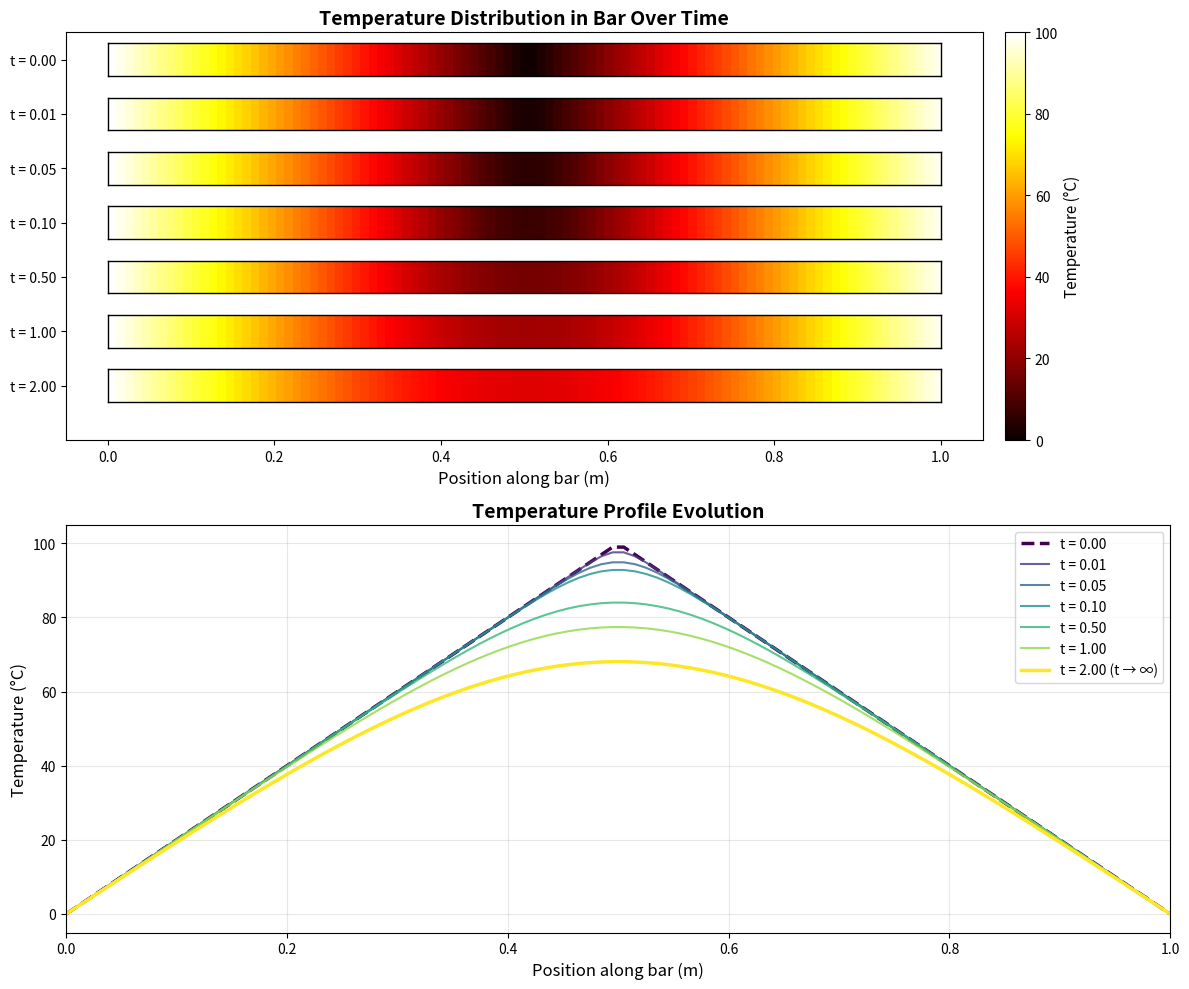

Generate this figure with matplotlib:
import numpy as np
import matplotlib.pyplot as plt
from matplotlib.patches import Rectangle

# Parameters
L = 1.0  # Length of bar
alpha = 0.01  # Thermal diffusivity
nx = 100  # Number of spatial points
dx = L / (nx - 1)  # Spatial step
dt = 0.0001  # Time step (chosen for stability)
t_final = 2.0  # Final time

# Stability check (CFL condition: alpha*dt/dx^2 <= 0.5)
r = alpha * dt / dx**2
print(f"Stability parameter r = {r:.4f} (should be <= 0.5)")

# Initialize spatial grid
x = np.linspace(0, L, nx)

# Initial condition: Hat function (triangle) centered at L/2
T = np.zeros(nx)
for i in range(nx):
    if x[i] <= L/2:
        T[i] = 100 * (2 * x[i] / L)  # Rising slope
    else:
        T[i] = 100 * (2 - 2 * x[i] / L)  # Falling slope

# Store initial condition
T_initial = T.copy()

# Time evolution using explicit finite difference method
# We'll save snapshots at different times
times_to_plot = [0, 0.01, 0.05, 0.1, 0.5, 1.0, 2.0, 10.0]
T_snapshots = []
time_labels = []

t = 0
snapshot_idx = 0

while t <= max(times_to_plot):
    # Check if we should save this snapshot
    if snapshot_idx < len(times_to_plot) and t >= times_to_plot[snapshot_idx]:
        T_snapshots.append(T.copy())
        time_labels.append(f't = {times_to_plot[snapshot_idx]:.2f}')
        snapshot_idx += 1
    
    # Update temperature using explicit finite difference
    T_new = T.copy()
    for i in range(1, nx-1):
        T_new[i] = T[i] + r * (T[i+1] - 2*T[i] + T[i-1])
    
    # Boundary conditions: Fixed at T=0 at both ends
    T_new[0] = 0
    T_new[-1] = 0
    
    T = T_new
    t += dt

# Create visualization
fig, (ax1, ax2) = plt.subplots(2, 1, figsize=(12, 10))

# Top plot: Physical bar representation at different times
ax1.set_xlim(-0.05, L+0.05)
ax1.set_ylim(-0.5, len(T_snapshots))
ax1.set_xlabel('Position along bar (m)', fontsize=12)
ax1.set_title('Temperature Distribution in Bar Over Time', fontsize=14, fontweight='bold')
ax1.set_yticks(range(len(T_snapshots)))
ax1.set_yticklabels(time_labels)
ax1.invert_yaxis()

# Draw bars with color mapping
for idx, (T_snap, label) in enumerate(zip(T_snapshots, time_labels)):
    # Normalize temperature for color mapping
    T_norm = T_snap / 100
    
    # Draw bar segments with color
    for i in range(nx-1):
        color = plt.cm.hot(1 - T_norm[i])  # Hot colormap
        rect = Rectangle((x[i], idx - 0.3), dx, 0.6, 
                         facecolor=color, edgecolor='none')
        ax1.add_patch(rect)
    
    # Add border
    ax1.plot([0, L], [idx - 0.3, idx - 0.3], 'k-', linewidth=1)
    ax1.plot([0, L], [idx + 0.3, idx + 0.3], 'k-', linewidth=1)
    ax1.plot([0, 0], [idx - 0.3, idx + 0.3], 'k-', linewidth=1)
    ax1.plot([L, L], [idx - 0.3, idx + 0.3], 'k-', linewidth=1)

# Add colorbar
sm = plt.cm.ScalarMappable(cmap='hot', norm=plt.Normalize(vmin=0, vmax=100))
sm.set_array([])
cbar = plt.colorbar(sm, ax=ax1, orientation='vertical', pad=0.02)
cbar.set_label('Temperature (°C)', fontsize=11)

# Bottom plot: Temperature profiles
ax2.set_xlabel('Position along bar (m)', fontsize=12)
ax2.set_ylabel('Temperature (°C)', fontsize=12)
ax2.set_title('Temperature Profile Evolution', fontsize=14, fontweight='bold')
ax2.grid(True, alpha=0.3)

# Plot all snapshots
colors = plt.cm.viridis(np.linspace(0, 1, len(T_snapshots)))
for idx, (T_snap, label) in enumerate(zip(T_snapshots, time_labels)):
    if idx == 0:
        ax2.plot(x, T_snap, color=colors[idx], linewidth=2.5, 
                label=label, linestyle='--')
    elif idx == len(T_snapshots) - 1:
        ax2.plot(x, T_snap, color=colors[idx], linewidth=2.5, 
                label=label + ' (t → ∞)')
    else:
        ax2.plot(x, T_snap, color=colors[idx], linewidth=1.5, 
                label=label, alpha=0.8)

ax2.legend(loc='upper right', fontsize=10)
ax2.set_xlim(0, L)
ax2.set_ylim(-5, 105)

plt.tight_layout()
plt.savefig('heat_equation_bar.png', dpi=300, bbox_inches='tight')
print("Visualization saved as 'heat_equation_bar.png'")

# Print steady state information
print(f"\nSteady state (t → ∞): T = 0 everywhere (both ends fixed at T=0)")
print(f"Maximum temperature at final time: {T_snapshots[-1].max():.6f}°C")
plt.show()
